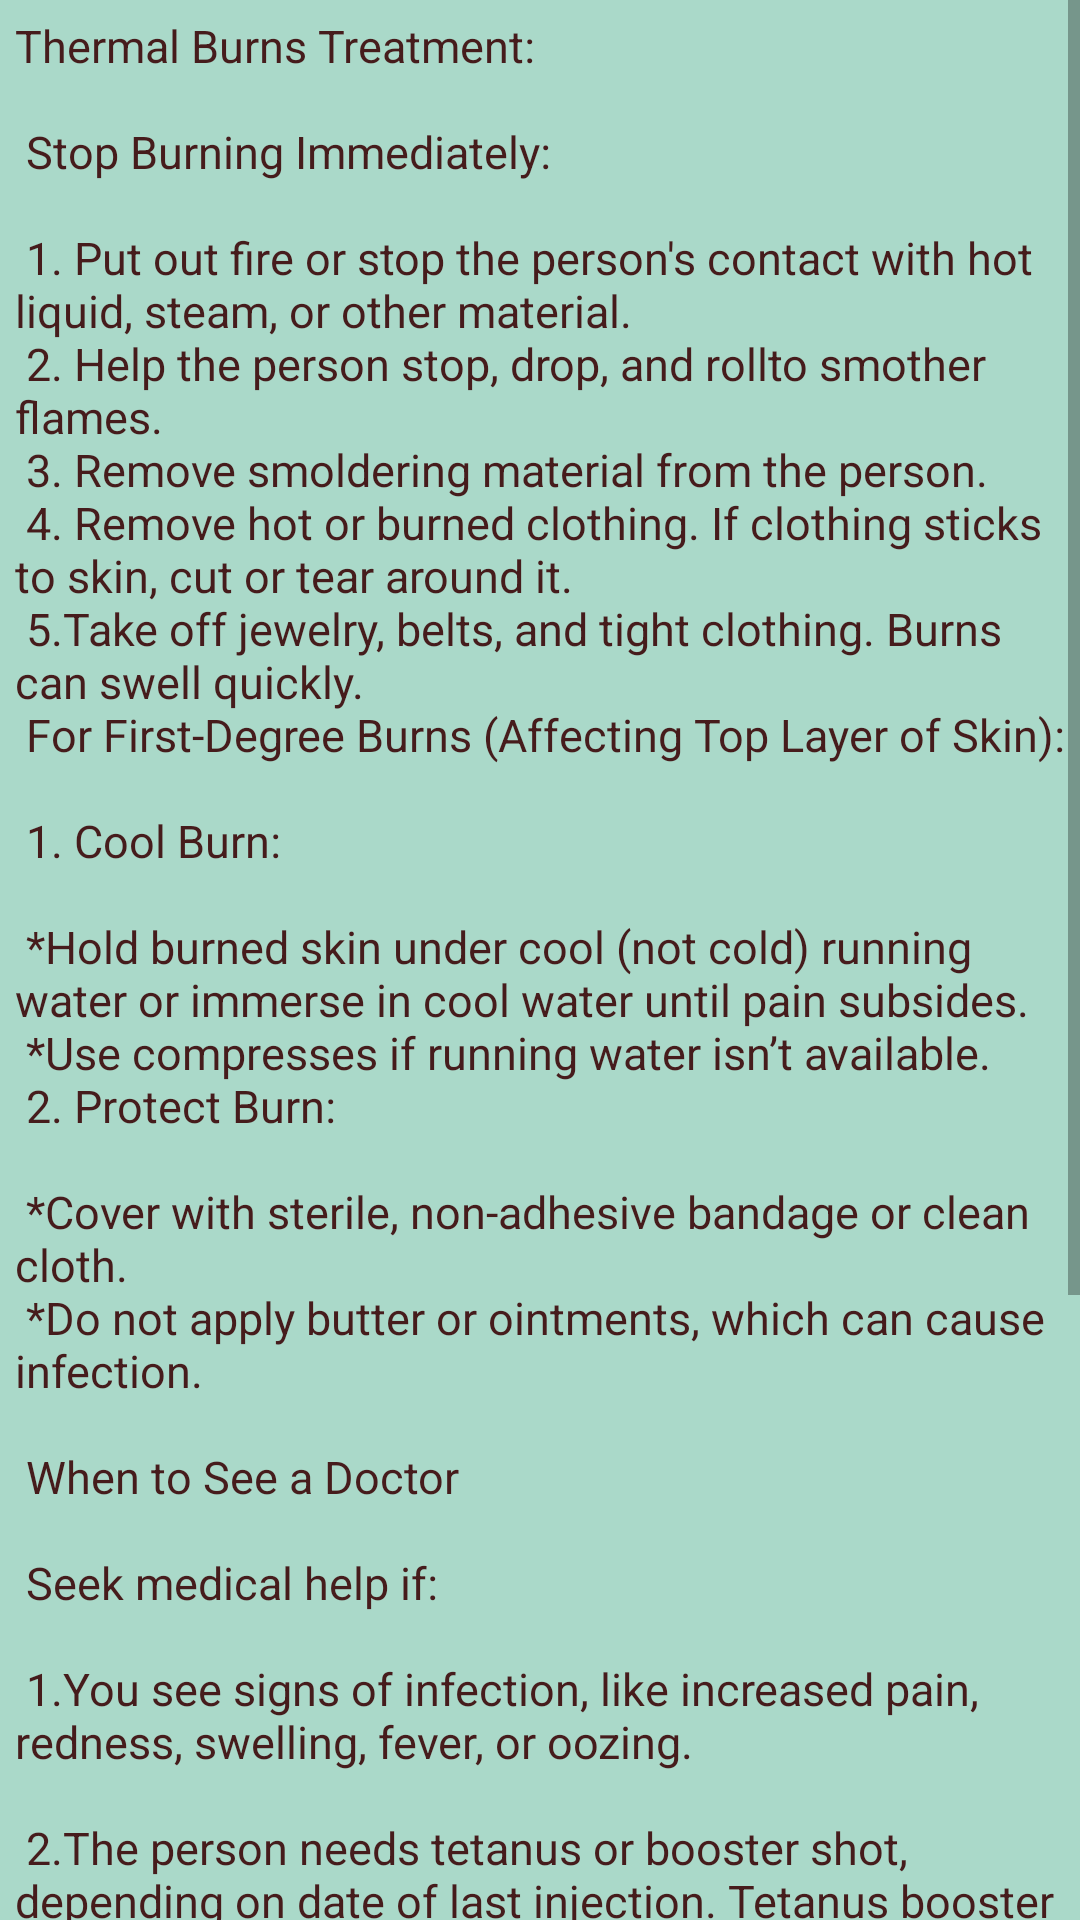

Reconstruct the res/layout file that produces this screen, plus the resources it refers to.
<!-- AndroidManifest.xml: application theme AppTheme -->
<!-- res/layout/activity_thermal__burns.xml -->
<?xml version="1.0" encoding="utf-8"?>
<ScrollView xmlns:android="http://schemas.android.com/apk/res/android"
    xmlns:app="http://schemas.android.com/apk/res-auto"
    xmlns:tools="http://schemas.android.com/tools"
    android:layout_width="match_parent"
    android:layout_height="match_parent"
    tools:context="com.example.Nazmus_Sakib_Ohee.digital_doctor.Thermal_Burns">

    <TextView
        android:layout_width="match_parent"
        android:layout_height="match_parent"
        android:background="#AAD9C9"
        android:padding="5dp"
        android:text="@string/Thermal_Burns"
        android:textColor="#461C1C"
        android:textSize="15sp" />

</ScrollView>
<!-- resources referenced by this layout -->
<resources>
  <string name="Thermal_Burns">
  
     Thermal Burns Treatment:\n\n
  Stop Burning Immediately:\n\n
  
     1. Put out fire or stop the person\'s contact with hot liquid, steam, or other material.\n
  
     2. Help the person "stop, drop, and roll" to smother flames.\n
  
     3. Remove smoldering material from the person.\n
  
     4. Remove hot or burned clothing. If clothing sticks to skin, cut or tear around it.\n
     5.Take off jewelry, belts, and tight clothing. Burns can swell quickly.\n
     For First-Degree Burns (Affecting Top Layer of Skin):\n\n
    1. Cool Burn:\n\n
  
      *Hold burned skin under cool (not cold) running water or immerse in cool water until pain subsides.\n
      *Use compresses if running water isn\’t available.\n
  
  2. Protect Burn:\n\n
  
      *Cover with sterile, non-adhesive bandage or clean cloth.\n
      *Do not apply butter or ointments, which can cause infection.\n\n
  
   When to See a Doctor\n\n
  
  Seek medical help if:\n\n
  
      1.You see signs of infection, like increased pain, redness, swelling, fever, or oozing.\n\n
      2.The person needs tetanus or booster shot, depending on date of last injection. Tetanus booster should be given every 10 years.\n\n
      3.The burn blister is larger than two inches or oozes.\n\n
      4.Redness and pain last more than a few hours.\n\n
     5.Pain worsens.\n\n
  
  
  Emergency hospitalize if:\n\n
      1.The burn penetrates all layers of the skin.\n
      2.The skin is leathery or charred looking, with white, brown, or black patches.\n
      3.The hands, feet, face, or genitals are burned.\n
      4.The person is an infant or a senior.\n
  
      </string>
  <style name="AppTheme" parent="Theme.AppCompat.Light.DarkActionBar">
          
          <item name="colorPrimary">@color/colorPrimary</item>
          <item name="android:activatedBackgroundIndicator">@color/colorPrimary</item>
          <item name="colorPrimaryDark">@color/colorPrimaryDark</item>
          <item name="colorAccent">@color/colorAccent</item>
      </style>
  <color name="colorPrimary">#033b73</color>
  <color name="colorPrimaryDark">#BB2A42</color>
  <color name="colorAccent">#FF4081</color>
</resources>
